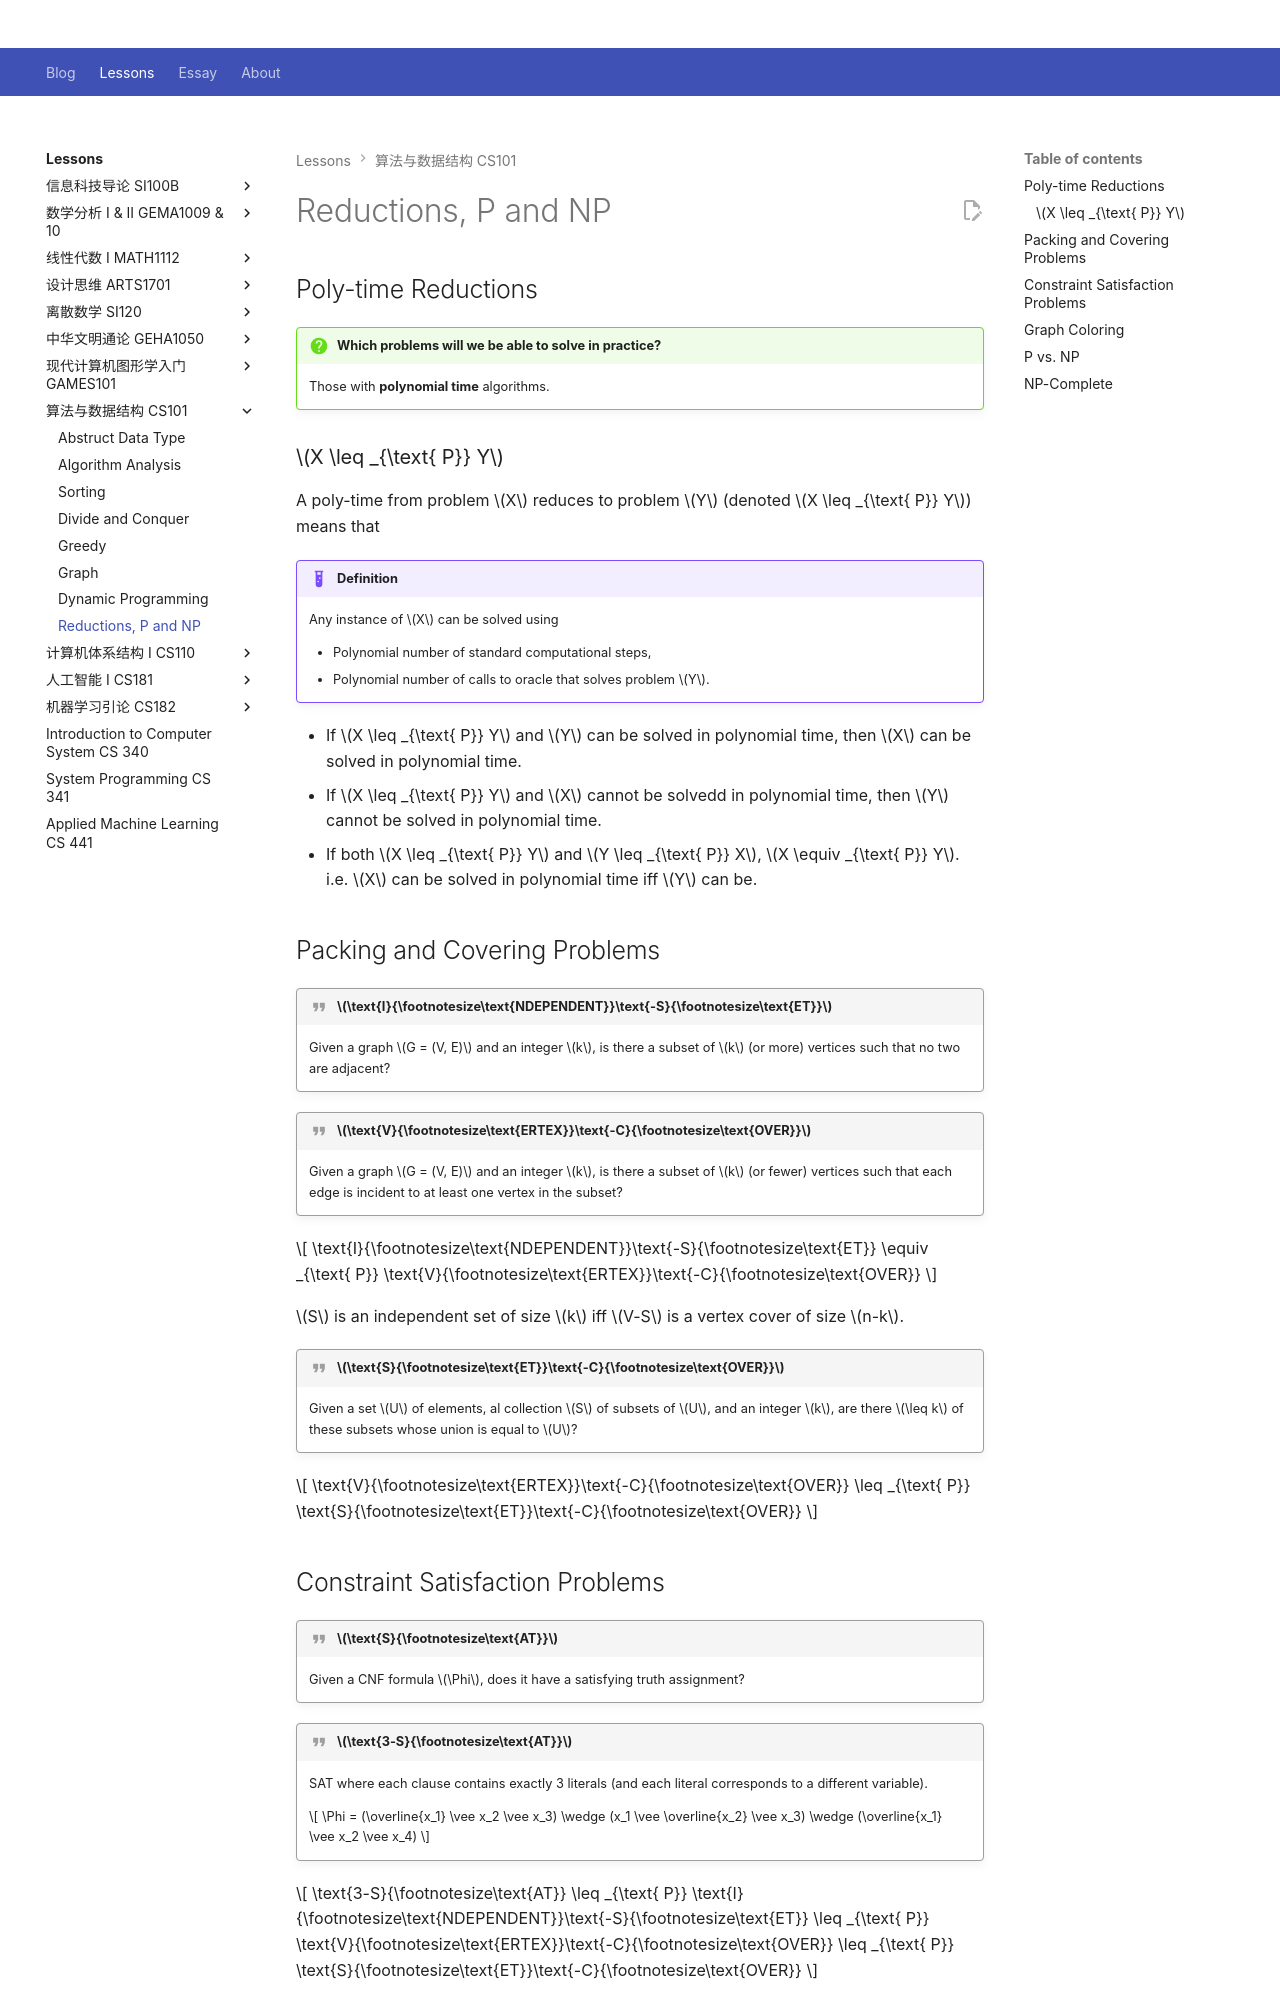

repository: Github-Anderson/Github-Anderson.github.io · page: lessons/CS101/pnp/index.html · generator: mkdocs

---
comments: true
---

# Reductions, P and NP

## Poly-time Reductions

!!! question "Which problems will we be able to solve in practice?"

	Those with **polynomial time** algorithms.

### $X \leq _{\text{ P}} Y$

A poly-time from problem $X$ reduces to problem $Y$ (denoted $X \leq _{\text{ P}} Y$) means that 

!!! example "Definition"

	Any instance of $X$ can be solved using

	- Polynomial number of standard computational steps,
	- Polynomial number of calls to oracle that solves problem $Y$.

- If $X \leq _{\text{ P}} Y$ and $Y$ can be solved in polynomial time, then $X$ can be solved in polynomial time.
- If $X \leq _{\text{ P}} Y$ and $X$ cannot be solvedd in polynomial time, then $Y$ cannot be solved in polynomial time.
- If both $X \leq _{\text{ P}} Y$ and $Y \leq _{\text{ P}} X$, $X \equiv _{\text{ P}} Y$. i.e. $X$ can be solved in polynomial time iff $Y$ can be.

## Packing and Covering Problems

!!! quote "$\text{I}{\footnotesize\text{NDEPENDENT}}\text{-S}{\footnotesize\text{ET}}$"
	
	Given a graph $G = (V, E)$ and an integer $k$, is there a subset of $k$ (or more) vertices such that no two are adjacent?

!!! quote "$\text{V}{\footnotesize\text{ERTEX}}\text{-C}{\footnotesize\text{OVER}}$"

	Given a graph $G = (V, E)$ and an integer $k$, is there a subset of $k$ (or fewer) vertices such that each edge is incident to at least one vertex in the subset?

$$
\text{I}{\footnotesize\text{NDEPENDENT}}\text{-S}{\footnotesize\text{ET}} \equiv _{\text{ P}} \text{V}{\footnotesize\text{ERTEX}}\text{-C}{\footnotesize\text{OVER}}
$$

$S$ is an independent set of size $k$ iff $V-S$ is a vertex cover of size $n-k$.

!!! quote "$\text{S}{\footnotesize\text{ET}}\text{-C}{\footnotesize\text{OVER}}$"

	Given a set $U$ of elements, al collection $S$ of subsets of $U$, and an integer $k$, are there $\leq k$ of these subsets whose union is equal to $U$?

$$
\text{V}{\footnotesize\text{ERTEX}}\text{-C}{\footnotesize\text{OVER}} \leq _{\text{ P}} \text{S}{\footnotesize\text{ET}}\text{-C}{\footnotesize\text{OVER}}
$$
